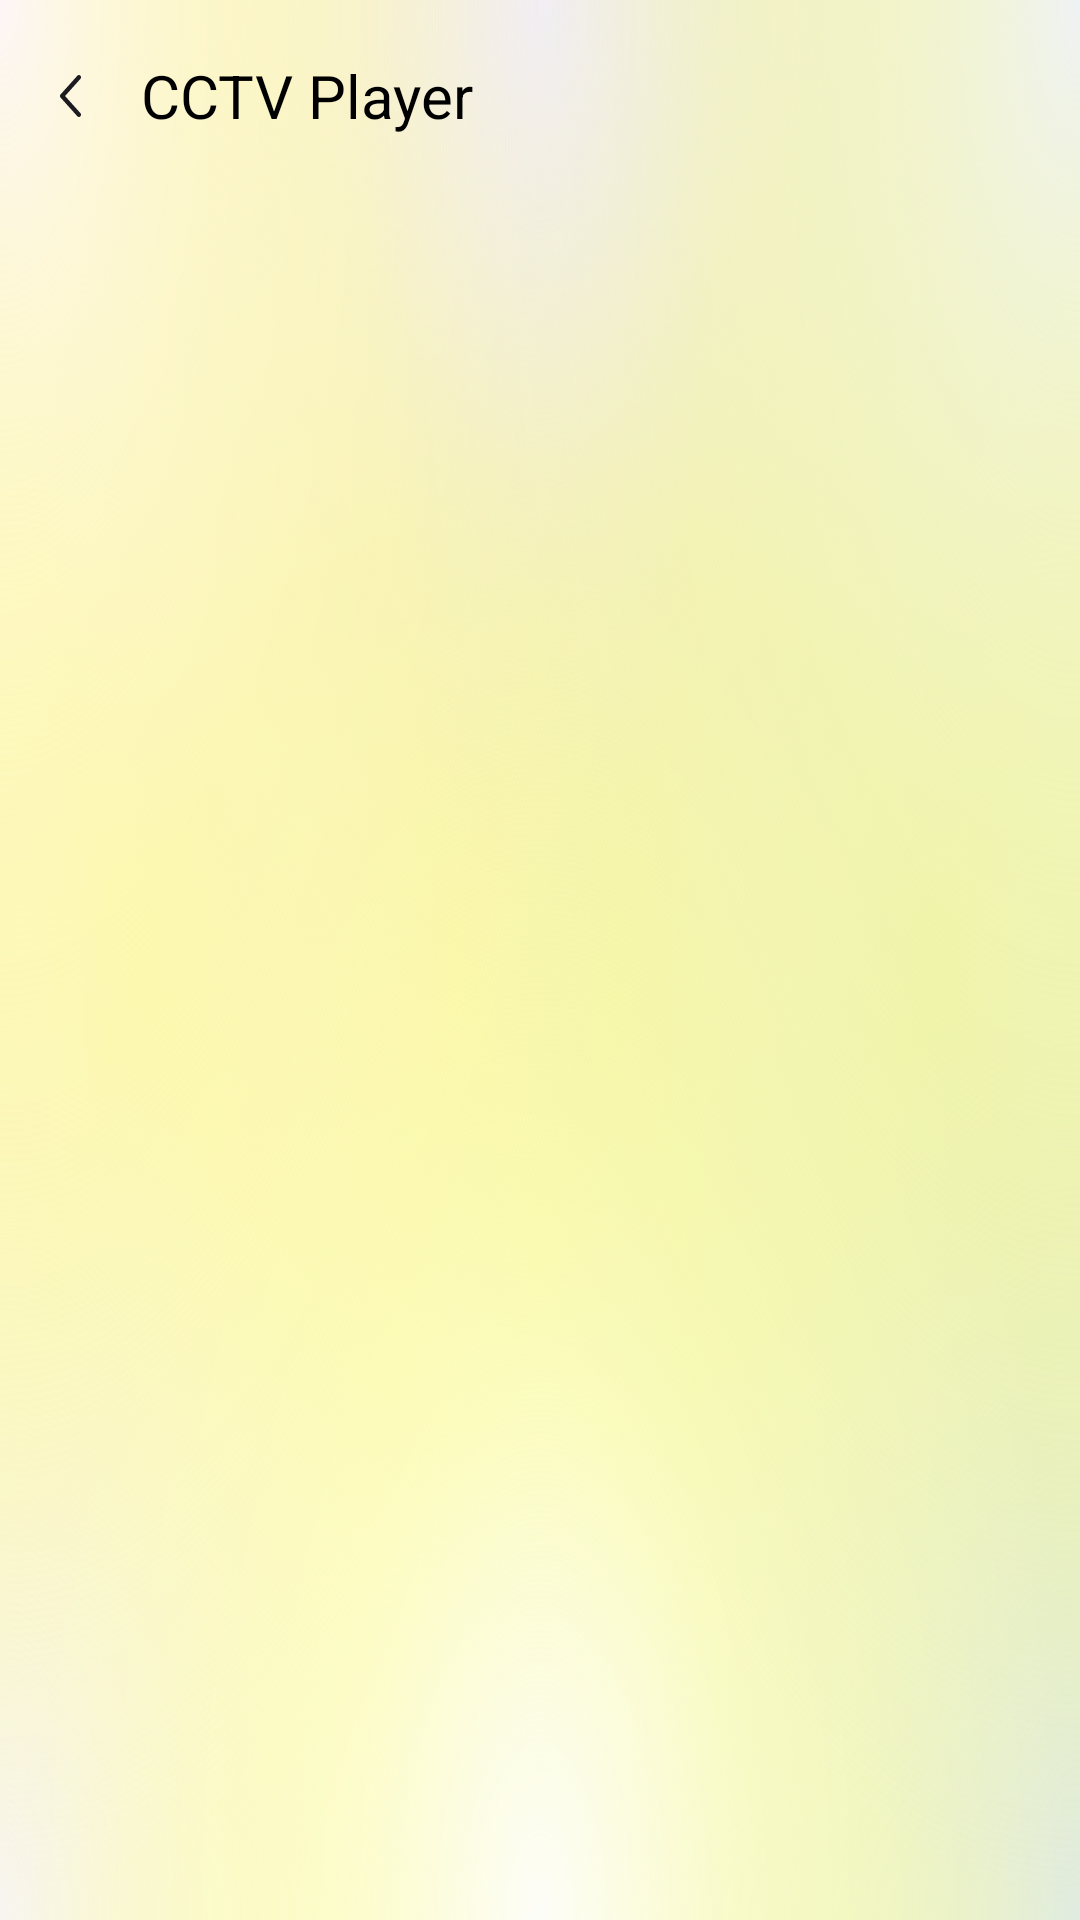

Layout XML and referenced resources for this Android screen:
<!-- AndroidManifest.xml: application theme Theme.RTSPPlayer -->
<!-- res/layout/content_custom_appbar.xml -->
<?xml version="1.0" encoding="utf-8"?>
<com.google.android.material.appbar.AppBarLayout xmlns:android="http://schemas.android.com/apk/res/android"
    android:layout_width="match_parent"
    android:background="@drawable/gradient_background"
    android:layout_height="60dp"
    xmlns:app="http://schemas.android.com/apk/res-auto">

    <androidx.appcompat.widget.Toolbar
        android:layout_width="match_parent"
        android:layout_height="?actionBarSize"
        app:contentInsetStart="0dp">

        <androidx.constraintlayout.widget.ConstraintLayout
            android:layout_width="match_parent"
            android:layout_height="match_parent"
            android:orientation="horizontal"
            android:gravity="center_vertical">

            <ImageView
                android:id="@+id/back_register"
                android:layout_width="wrap_content"
                android:layout_height="match_parent"
                android:src="@drawable/ic_back_arrow_black"
                android:scaleType="center"
                android:padding="10dp"
                android:layout_marginStart="10dp"
                android:layout_marginEnd="10dp"
                app:layout_constraintStart_toStartOf="parent"/>

            <TextView
                android:id="@+id/text_view"
                android:layout_width="wrap_content"
                android:layout_height="match_parent"
                android:text="CCTV Player"
                android:textSize="20sp"
                android:textColor="@color/black"
                android:textAlignment="gravity"
                android:gravity="center_vertical"
                android:lineHeight="30sp"
                android:layout_marginStart="10dp"
                app:layout_constraintStart_toEndOf="@+id/back_register"/>
        </androidx.constraintlayout.widget.ConstraintLayout>

    </androidx.appcompat.widget.Toolbar>

</com.google.android.material.appbar.AppBarLayout>
<!-- resources referenced by this layout -->
<resources>
  <color name="black">#FF000000</color>
  <!-- drawable gradient_background: vector/xml drawable (drawable, 3208 chars, omitted) -->
  <!-- drawable ic_back_arrow_black (drawable) -->
  <vector xmlns:android="http://schemas.android.com/apk/res/android"
      android:width="7dp"
      android:height="14dp"
      android:viewportWidth="7"
      android:viewportHeight="14">
    <path
        android:pathData="M6.787,0.217C7.066,0.512 7.072,0.996 6.8,1.299L1.688,7L6.8,12.701C7.072,13.004 7.066,13.488 6.787,13.783C6.508,14.078 6.062,14.071 5.791,13.769L0.2,7.534C-0.067,7.237 -0.067,6.763 0.2,6.466L5.791,0.231C6.062,-0.071 6.508,-0.078 6.787,0.217Z"
        android:fillColor="#1C1B1F"
        android:fillType="evenOdd"/>
  </vector>
  <style name="Theme.RTSPPlayer" parent="Base.Theme.RTSPPlayer" />
  <style name="Base.Theme.RTSPPlayer" parent="Theme.Material3.DayNight.NoActionBar">
          
          
      </style>
</resources>
